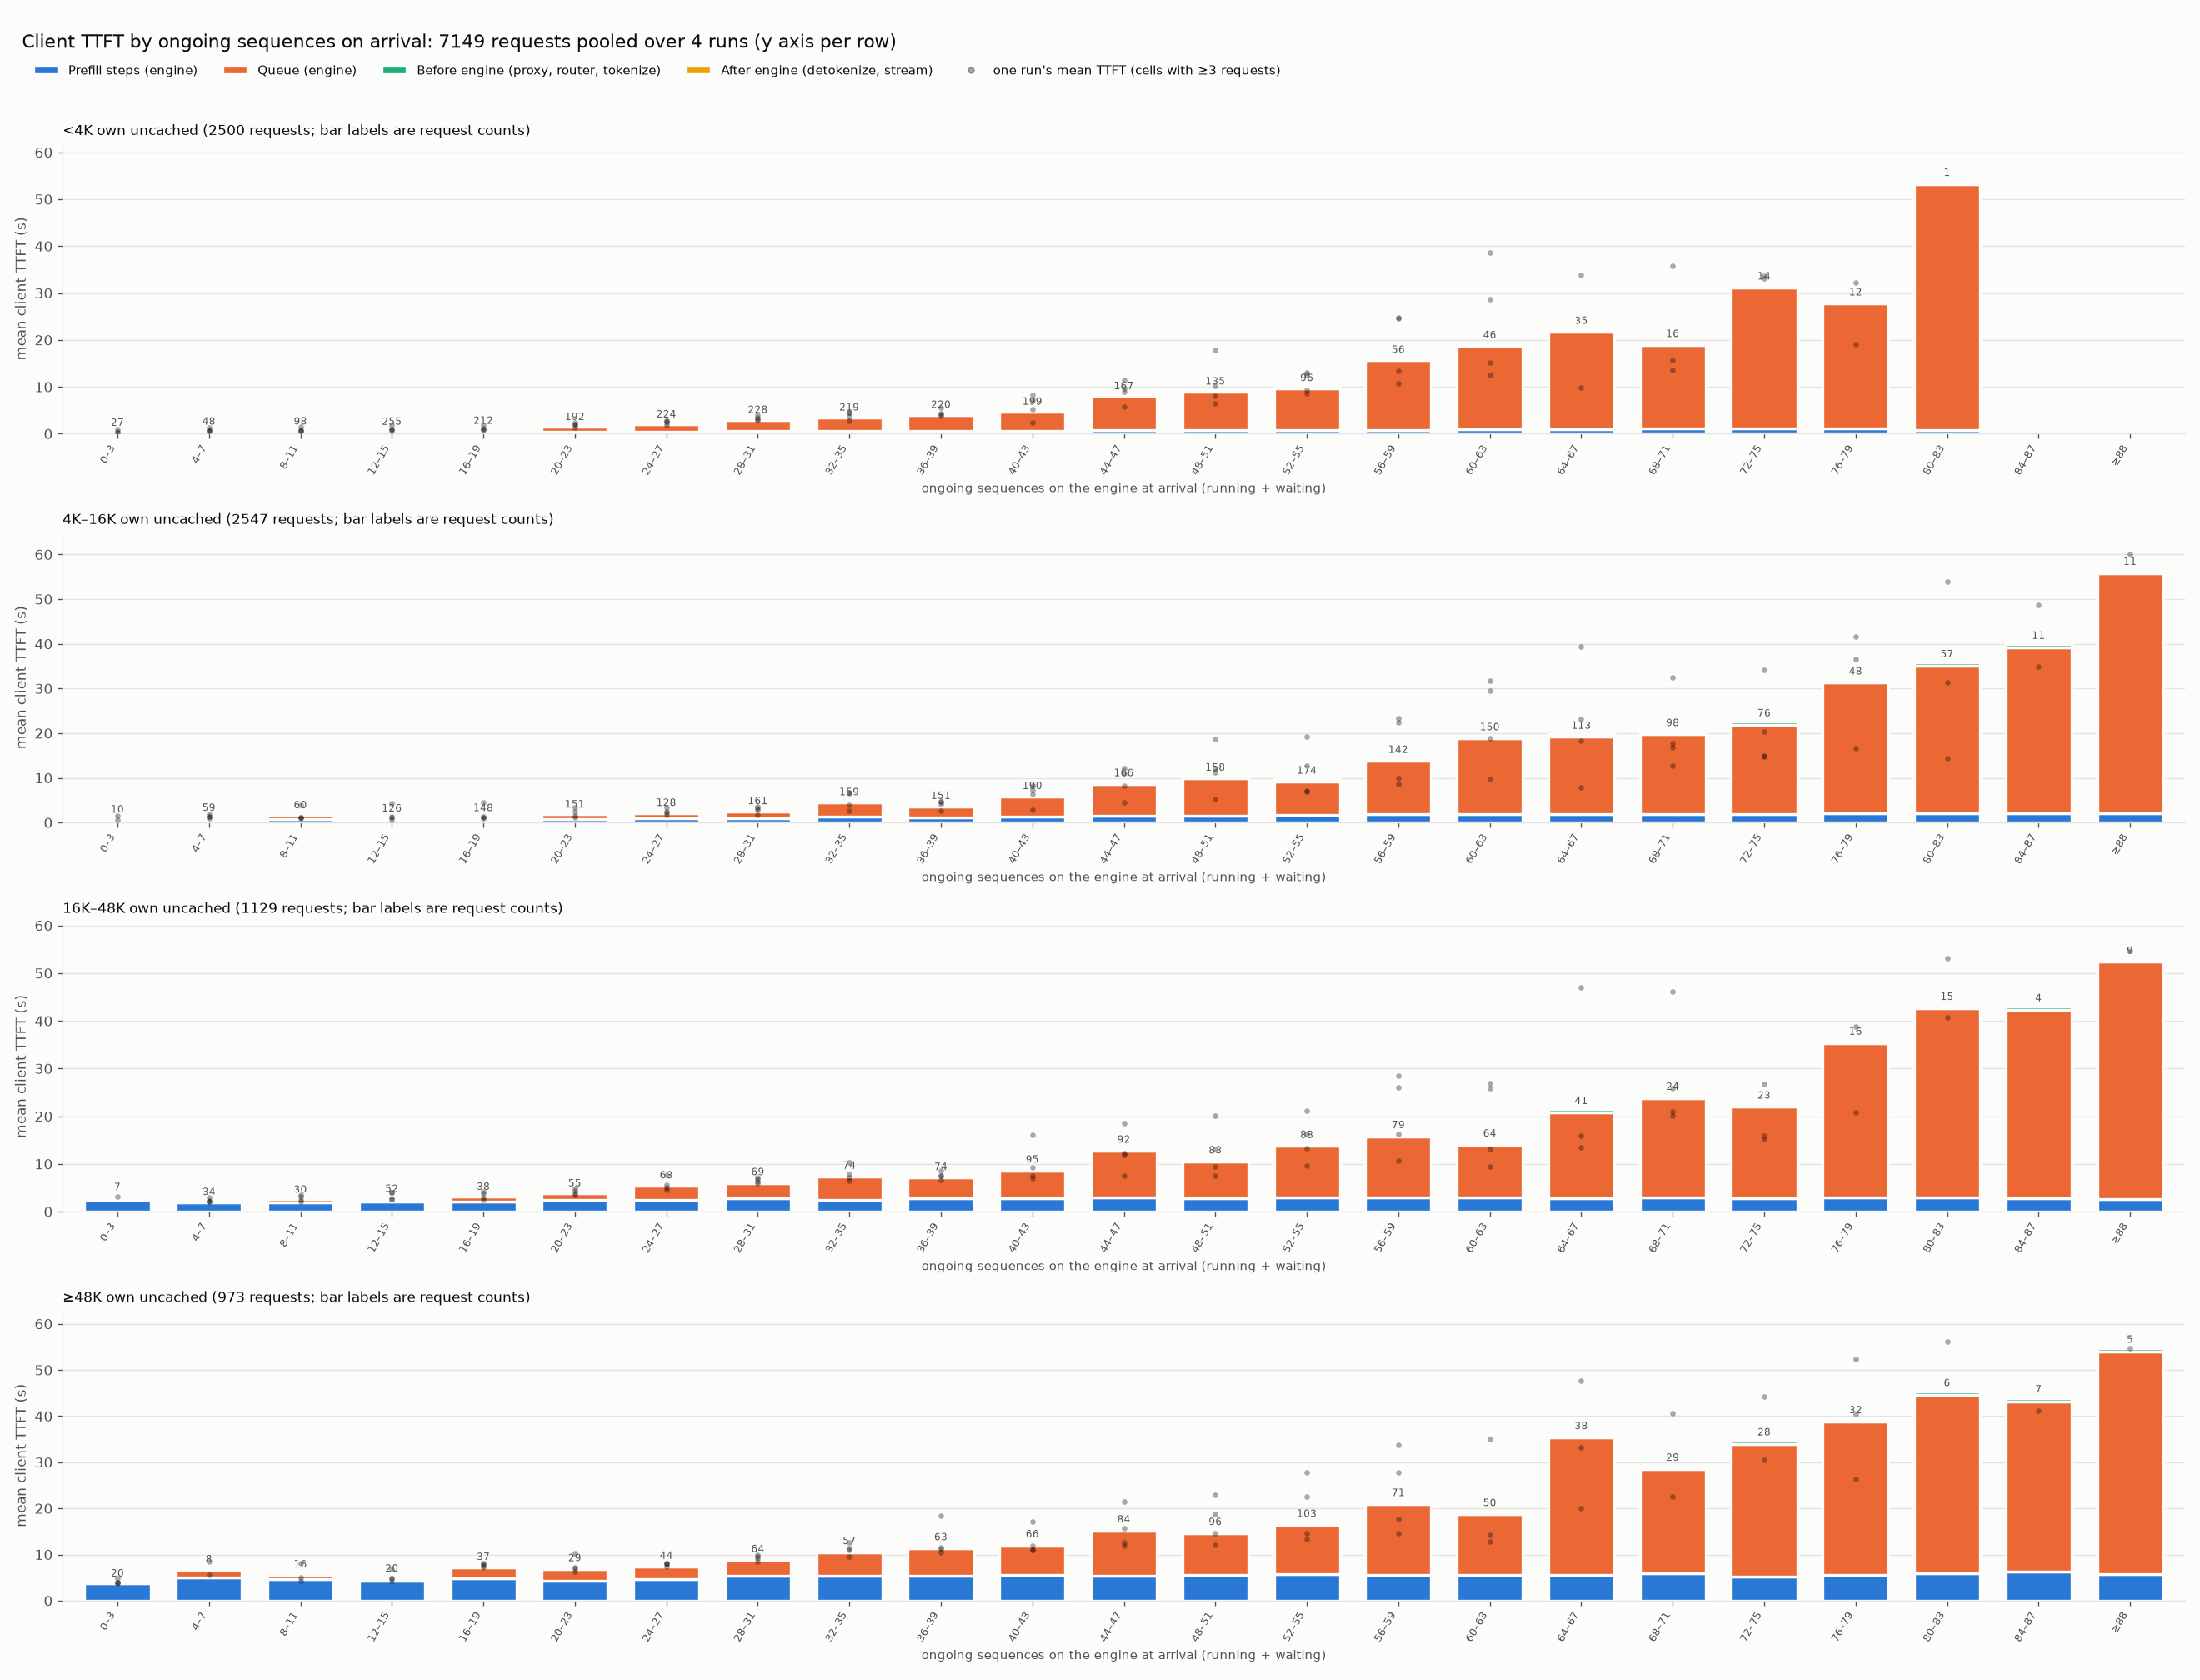

Data behind this chart, as committed beside it:
size_band, bin, bin_index, requests, mean_own_uncached, mean_client_ttft_ms, mean_prefill_ms, mean_queue_ms, mean_pre_ms, mean_post_ms
<4K, 0–3, 0, 27, 1481, 558.7, 179.1, 247.4, 114.5, 17.71
<4K, 4–7, 1, 48, 1875, 817.7, 264.5, 306.3, 225, 21.9
<4K, 8–11, 2, 98, 1667, 839.2, 240.8, 379.3, 200.4, 18.6
<4K, 12–15, 3, 255, 1873, 776.9, 267.2, 283, 207.4, 19.3
<4K, 16–19, 4, 212, 1913, 996.4, 309.8, 460, 206.2, 20.51
<4K, 20–23, 5, 192, 1701, 1811, 376.3, 1164, 252.2, 18.77
<4K, 24–27, 6, 224, 1590, 2344, 447.3, 1608, 266.3, 21.49
<4K, 28–31, 7, 228, 1644, 3309, 563.5, 2422, 300.1, 23.35
<4K, 32–35, 8, 219, 1550, 3826, 581.3, 2913, 307.4, 23.93
<4K, 36–39, 9, 220, 1564, 4395, 563.5, 3494, 313.1, 24.6
<4K, 40–43, 10, 199, 1638, 5054, 576.3, 4147, 305.9, 24.73
<4K, 44–47, 11, 167, 1300, 8371, 718.6, 7261, 366.9, 24.12
<4K, 48–51, 12, 135, 1448, 9372, 780.7, 8208, 355.9, 26.5
<4K, 52–55, 13, 96, 1350, 10093, 770.6, 8915, 379.3, 28.65
<4K, 56–59, 14, 56, 839.2, 16103, 806.4, 14863, 411.4, 22.57
<4K, 60–63, 15, 46, 1230, 19237, 1008, 17698, 499.5, 31.81
<4K, 64–67, 16, 35, 1170, 22282, 1031, 20746, 471.8, 33.65
<4K, 68–71, 17, 16, 1402, 19494, 1173, 17688, 598.2, 35.23
<4K, 72–75, 18, 14, 1307, 31752, 1123, 30123, 479, 27.07
<4K, 76–79, 19, 12, 1279, 28364, 1098, 26764, 473, 29.55
<4K, 80–83, 20, 1, 997.0, 53836, 835.3, 52294, 687.3, 19.25
4K–16K, 0–3, 0, 10, 8640, 1060, 578.5, 274.3, 176.9, 29.84
4K–16K, 4–7, 1, 59, 9280, 1432, 659.9, 444.5, 298.2, 29.58
4K–16K, 8–11, 2, 60, 9651, 2025, 802.9, 886.8, 304.3, 31.47
4K–16K, 12–15, 3, 126, 8992, 1303, 676.1, 361.6, 238.4, 27.11
4K–16K, 16–19, 4, 148, 8879, 1387, 677.4, 428.1, 254.3, 27.66
4K–16K, 20–23, 5, 151, 9504, 2184, 874.2, 970.7, 309, 30.16
4K–16K, 24–27, 6, 128, 9453, 2556, 996.5, 1178, 347.9, 34.02
4K–16K, 28–31, 7, 161, 9749, 2950, 1031, 1512, 372.5, 33.49
4K–16K, 32–35, 8, 159, 10196, 4938, 1286, 3174, 442.6, 34.91
4K–16K, 36–39, 9, 151, 9562, 4111, 1174, 2483, 418.2, 35.55
4K–16K, 40–43, 10, 190, 10161, 6320, 1397, 4416, 467.6, 39.05
4K–16K, 44–47, 11, 166, 10307, 9201, 1560, 7090, 510.4, 39.84
4K–16K, 48–51, 12, 158, 10278, 10440, 1601, 8286, 513.1, 40.05
4K–16K, 52–55, 13, 174, 10473, 9755, 1693, 7493, 529, 40.21
4K–16K, 56–59, 14, 142, 10809, 14415, 1825, 11966, 582.9, 42.25
4K–16K, 60–63, 15, 150, 9995, 19470, 1919, 16919, 585.1, 47.43
4K–16K, 64–67, 16, 113, 9874, 19809, 1937, 17293, 532, 46.53
4K–16K, 68–71, 17, 98, 10660, 20414, 1946, 17802, 620.5, 45.42
4K–16K, 72–75, 18, 76, 10861, 22575, 1980, 19956, 593.3, 45.35
4K–16K, 76–79, 19, 48, 11351, 31956, 2061, 29284, 563.6, 47.26
4K–16K, 80–83, 20, 57, 10620, 35794, 2140, 33022, 587.1, 45.05
4K–16K, 84–87, 21, 11, 10545, 39931, 2165, 37092, 621.4, 52.47
4K–16K, ≥88, 22, 11, 11263, 56501, 2056, 53765, 639.4, 40.93
16K–48K, 0–3, 0, 7, 42085, 3377, 2520, 489.8, 341.5, 26.13
16K–48K, 4–7, 1, 34, 31504, 2359, 1885, 207.8, 242.5, 23.32
16K–48K, 8–11, 2, 30, 27313, 2855, 1894, 651.3, 281.3, 28.25
16K–48K, 12–15, 3, 52, 29925, 3007, 2146, 494.5, 337.1, 28.82
16K–48K, 16–19, 4, 38, 29275, 3465, 2160, 1000, 273.9, 30.7
16K–48K, 20–23, 5, 55, 31543, 4158, 2377, 1453, 305.1, 22.31
16K–48K, 24–27, 6, 63, 30215, 5849, 2462, 2895, 465.1, 27.26
16K–48K, 28–31, 7, 69, 33086, 6523, 2737, 3294, 461.9, 30.72
16K–48K, 32–35, 8, 74, 28168, 7858, 2515, 4811, 504.7, 28.47
16K–48K, 36–39, 9, 74, 31486, 7605, 2727, 4364, 485.1, 30.06
16K–48K, 40–43, 10, 95, 31065, 9150, 2774, 5813, 531.3, 32.5
16K–48K, 44–47, 11, 92, 30386, 13336, 2893, 9810, 601.1, 31.47
16K–48K, 48–51, 12, 83, 29798, 11092, 2753, 7787, 521.5, 30.64
16K–48K, 52–55, 13, 88, 30382, 14322, 2933, 10795, 562.5, 32.03
16K–48K, 56–59, 14, 79, 30416, 16378, 2896, 12873, 577.3, 32.56
16K–48K, 60–63, 15, 64, 28683, 14614, 2978, 11080, 519.9, 35.06
... 30 more rows
